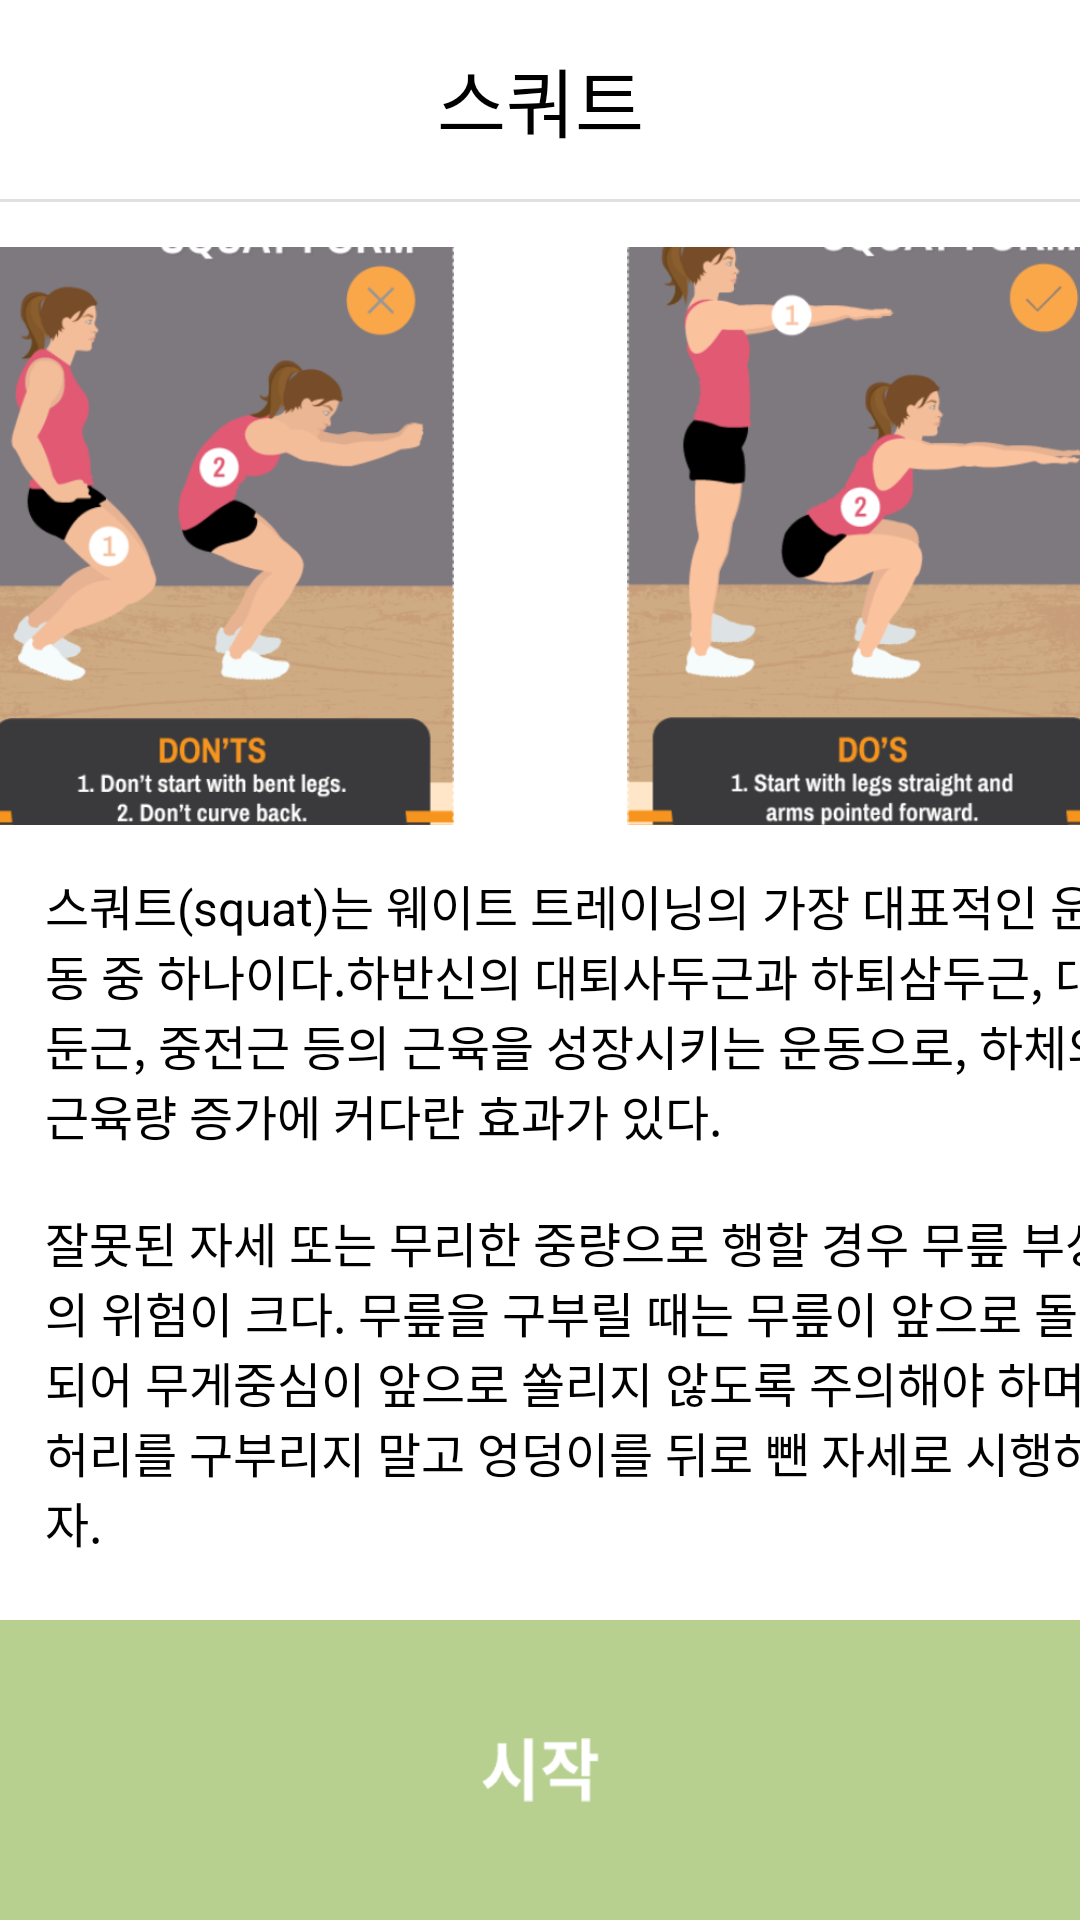

Write the Android layout XML for this screen, with the resource values it uses.
<!-- AndroidManifest.xml: application theme Theme.HellinProject -->
<!-- res/layout/explain_squat.xml -->
<?xml version="1.0" encoding="utf-8"?>
<LinearLayout
    xmlns:android="http://schemas.android.com/apk/res/android"
    android:layout_width="match_parent"
    android:layout_height="match_parent"
    android:orientation="vertical">

    <RelativeLayout
        android:layout_width="match_parent"
        android:layout_height="wrap_content"
        android:layout_marginTop="15dp">

        <ImageButton
            android:id="@+id/back_btn"
            android:layout_width="35dp"
            android:layout_height="35dp"
            android:layout_marginLeft="10dp"
            android:background="@android:color/transparent"
            android:scaleType="fitXY"
            android:src="@drawable/back_btn" />

        <TextView
            android:layout_width="match_parent"
            android:layout_height="wrap_content"
            android:text="스쿼트"
            android:textAlignment="center"
            android:textColor="@color/black"
            android:textSize="25sp" />
    </RelativeLayout>

    <View
        android:id="@+id/divider"
        android:layout_width="match_parent"
        android:layout_height="1dp"
        android:background="?android:attr/listDivider"
        android:layout_marginVertical="15dp"/>

    <LinearLayout
        android:layout_width="match_parent"
        android:layout_height="wrap_content"
        android:layout_weight="1"
        android:gravity="center">

        <ImageView
            android:layout_width="170dp"
            android:layout_height="271dp"
            android:src="@drawable/squat_bad"
            android:layout_marginRight="50dp" />

        <ImageView
            android:layout_width="170dp"
            android:layout_height="271dp"
            android:src="@drawable/squat_good" />

    </LinearLayout>

    <ScrollView
        android:layout_width="match_parent"
        android:layout_height="250dp"
        android:orientation="vertical"
        android:gravity ="center"
        android:fillViewport="true"
        android:layout_marginTop="15dp"
        android:id="@+id/scrollView">

        <TextView
            android:layout_width="wrap_content"
            android:layout_height="wrap_content"
            android:text="@string/squat_explain"
            android:textSize="16sp"
            android:textColor="@color/black"
            android:layout_marginHorizontal="15dp"/>
    </ScrollView>

    <ImageButton
        android:id="@+id/squat_start_btn"
        android:layout_width="match_parent"
        android:layout_height="100dp"
        android:scaleType="fitXY"
        android:background="@android:color/transparent"
        android:src="@drawable/button_start" />

</LinearLayout>
<!-- resources referenced by this layout -->
<resources>
  <color name="black">#FF000000</color>
  <!-- drawable button_start: png bitmap (drawable, 3024 bytes) -->
  <!-- drawable squat_bad: png bitmap (drawable, 116179 bytes) -->
  <!-- drawable squat_good: png bitmap (drawable, 132767 bytes) -->
  <string name="squat_explain">스쿼트(squat)는 웨이트 트레이닝의 가장 대표적인 운동 중 하나이다.하반신의 대퇴사두근과 하퇴삼두근, 대둔근, 중전근 등의 근육을 성장시키는 운동으로, 하체의 근육량 증가에 커다란 효과가 있다.\n\n잘못된 자세 또는 무리한 중량으로 행할 경우 무릎 부상의 위험이 크다. 무릎을 구부릴 때는 무릎이 앞으로 돌출되어 무게중심이 앞으로 쏠리지 않도록 주의해야 하며, 허리를 구부리지 말고 엉덩이를 뒤로 뺀 자세로 시행하자.</string>
  <style name="Theme.HellinProject" parent="Theme.MaterialComponents.DayNight.NoActionBar">
          
          <item name="colorPrimary">@color/purple_500</item>
          <item name="colorPrimaryVariant">@color/purple_700</item>
          <item name="colorOnPrimary">@color/white</item>
          
          <item name="colorSecondary">@color/teal_200</item>
          <item name="colorSecondaryVariant">@color/teal_700</item>
          <item name="colorOnSecondary">@color/black</item>
          
          <item name="android:statusBarColor">#00000000</item>
          <item name="android:windowLightStatusBar">true</item>
          <item name="android:timePickerStyle">@style/MyTimePickerTheme</item>
      </style>
  <color name="purple_500">#FF6200EE</color>
  <color name="purple_700">#FF3700B3</color>
  <color name="white">#FFFFFFFF</color>
  <color name="teal_200">#FF03DAC5</color>
  <color name="teal_700">#FF018786</color>
  <style name="MyTimePickerTheme" parent="android:Widget.Material.Light.TimePicker">
          <item name="android:timePickerMode">spinner</item>
      </style>
</resources>
